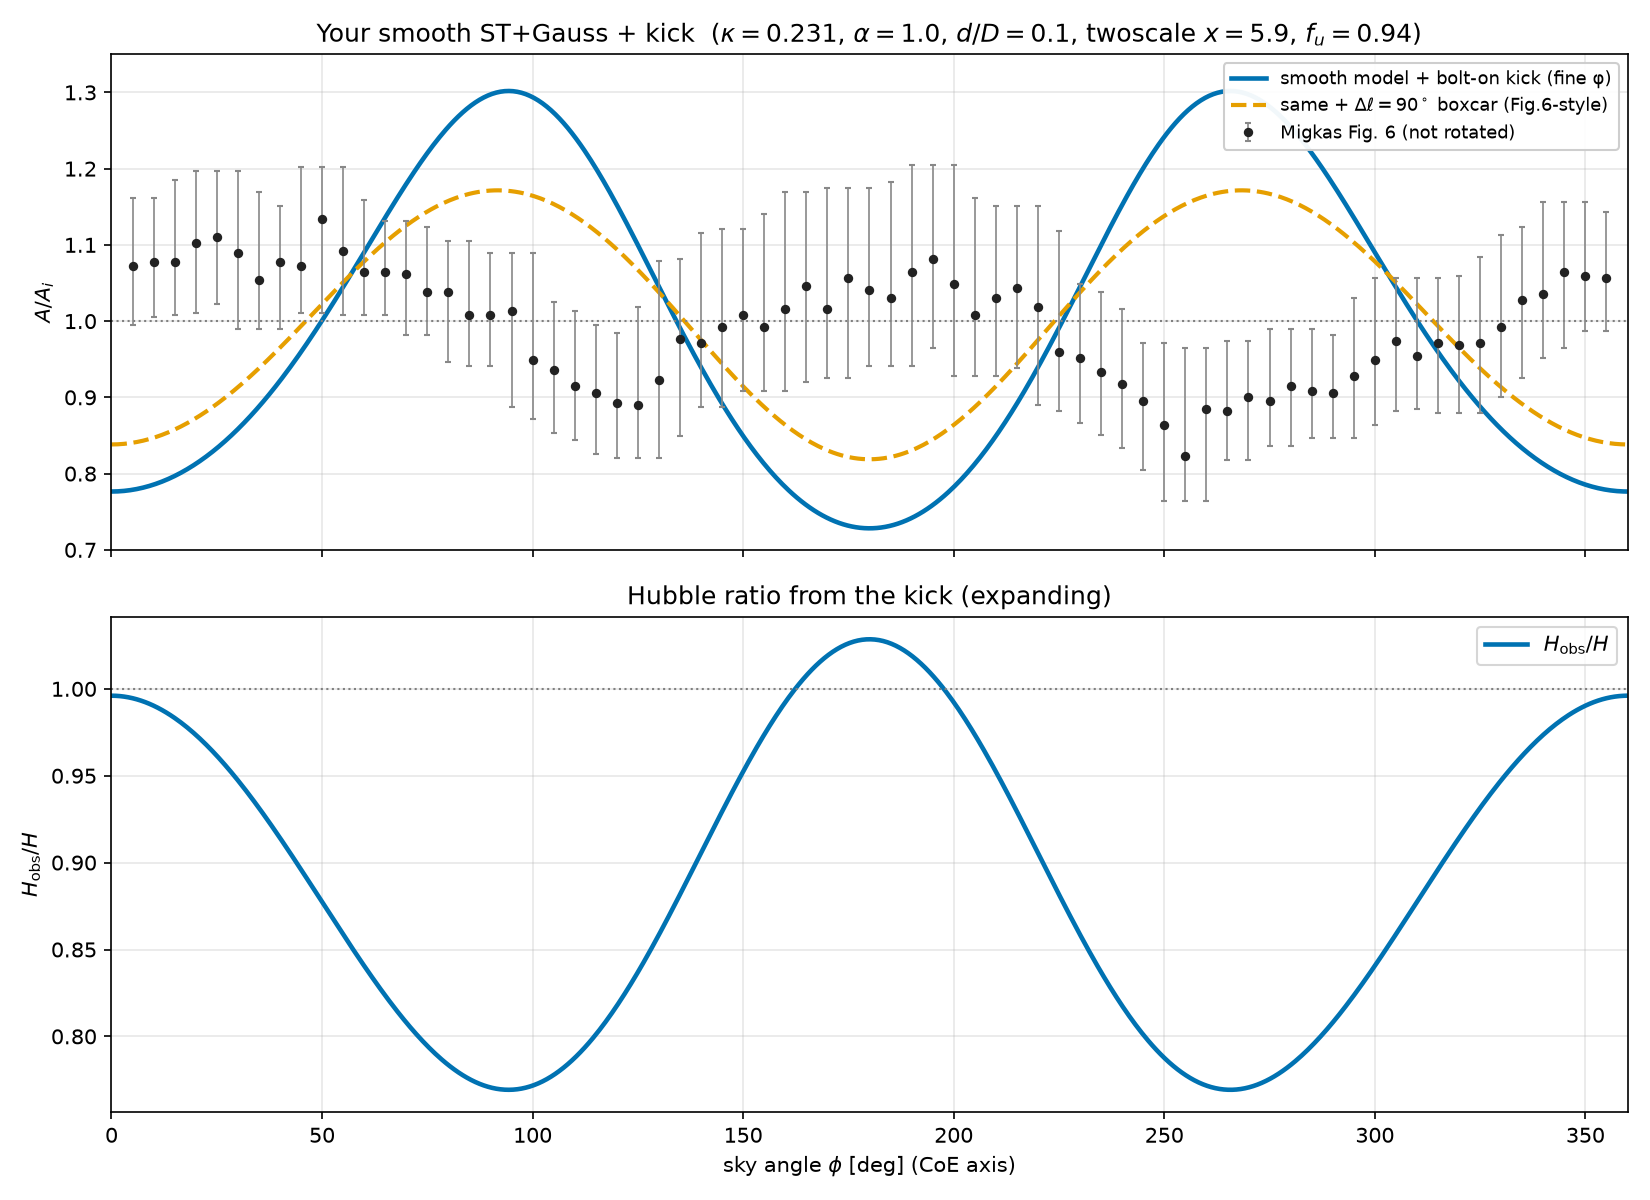

Values plotted in this chart, from the file beside it:
phi_deg, Hobs_over_H, A_invsq_renorm, kappa, alpha, eps
0.0, 0.9961, 0.7765, 0.2306, 1.0, 0.1
0.4993, 0.996, 0.7765, 0.2306, 1.0, 0.1
0.9986, 0.996, 0.7766, 0.2306, 1.0, 0.1
1.498, 0.9959, 0.7767, 0.2306, 1.0, 0.1
1.997, 0.9958, 0.7769, 0.2306, 1.0, 0.1
2.497, 0.9957, 0.7771, 0.2306, 1.0, 0.1
2.996, 0.9955, 0.7773, 0.2306, 1.0, 0.1
3.495, 0.9954, 0.7776, 0.2306, 1.0, 0.1
3.994, 0.9951, 0.7779, 0.2306, 1.0, 0.1
4.494, 0.9949, 0.7783, 0.2306, 1.0, 0.1
4.993, 0.9946, 0.7788, 0.2306, 1.0, 0.1
5.492, 0.9943, 0.7792, 0.2306, 1.0, 0.1
5.992, 0.994, 0.7797, 0.2306, 1.0, 0.1
6.491, 0.9936, 0.7803, 0.2306, 1.0, 0.1
6.99, 0.9932, 0.7809, 0.2306, 1.0, 0.1
7.49, 0.9928, 0.7816, 0.2306, 1.0, 0.1
7.989, 0.9924, 0.7823, 0.2306, 1.0, 0.1
8.488, 0.9919, 0.783, 0.2306, 1.0, 0.1
8.988, 0.9914, 0.7838, 0.2306, 1.0, 0.1
9.487, 0.9909, 0.7846, 0.2306, 1.0, 0.1
9.986, 0.9903, 0.7855, 0.2306, 1.0, 0.1
10.49, 0.9897, 0.7864, 0.2306, 1.0, 0.1
10.98, 0.9891, 0.7874, 0.2306, 1.0, 0.1
11.48, 0.9885, 0.7884, 0.2306, 1.0, 0.1
11.98, 0.9878, 0.7895, 0.2306, 1.0, 0.1
12.48, 0.9871, 0.7906, 0.2306, 1.0, 0.1
12.98, 0.9864, 0.7918, 0.2306, 1.0, 0.1
13.48, 0.9857, 0.793, 0.2306, 1.0, 0.1
13.98, 0.9849, 0.7942, 0.2306, 1.0, 0.1
14.48, 0.9841, 0.7955, 0.2306, 1.0, 0.1
14.98, 0.9833, 0.7968, 0.2306, 1.0, 0.1
15.48, 0.9824, 0.7982, 0.2306, 1.0, 0.1
15.98, 0.9815, 0.7996, 0.2306, 1.0, 0.1
16.48, 0.9806, 0.8011, 0.2306, 1.0, 0.1
16.98, 0.9797, 0.8026, 0.2306, 1.0, 0.1
17.48, 0.9788, 0.8042, 0.2306, 1.0, 0.1
17.98, 0.9778, 0.8058, 0.2306, 1.0, 0.1
18.47, 0.9768, 0.8074, 0.2306, 1.0, 0.1
18.97, 0.9758, 0.8091, 0.2306, 1.0, 0.1
19.47, 0.9747, 0.8109, 0.2306, 1.0, 0.1
19.97, 0.9736, 0.8127, 0.2306, 1.0, 0.1
20.47, 0.9725, 0.8145, 0.2306, 1.0, 0.1
20.97, 0.9714, 0.8164, 0.2306, 1.0, 0.1
21.47, 0.9703, 0.8183, 0.2306, 1.0, 0.1
21.97, 0.9691, 0.8203, 0.2306, 1.0, 0.1
22.47, 0.9679, 0.8223, 0.2306, 1.0, 0.1
22.97, 0.9667, 0.8244, 0.2306, 1.0, 0.1
23.47, 0.9655, 0.8265, 0.2306, 1.0, 0.1
23.97, 0.9642, 0.8287, 0.2306, 1.0, 0.1
24.47, 0.9629, 0.8309, 0.2306, 1.0, 0.1
24.97, 0.9616, 0.8331, 0.2306, 1.0, 0.1
25.46, 0.9603, 0.8354, 0.2306, 1.0, 0.1
25.96, 0.959, 0.8377, 0.2306, 1.0, 0.1
26.46, 0.9576, 0.8401, 0.2306, 1.0, 0.1
26.96, 0.9562, 0.8426, 0.2306, 1.0, 0.1
27.46, 0.9548, 0.845, 0.2306, 1.0, 0.1
27.96, 0.9534, 0.8476, 0.2306, 1.0, 0.1
28.46, 0.952, 0.8501, 0.2306, 1.0, 0.1
28.96, 0.9505, 0.8527, 0.2306, 1.0, 0.1
29.46, 0.949, 0.8554, 0.2306, 1.0, 0.1
... 661 more rows
